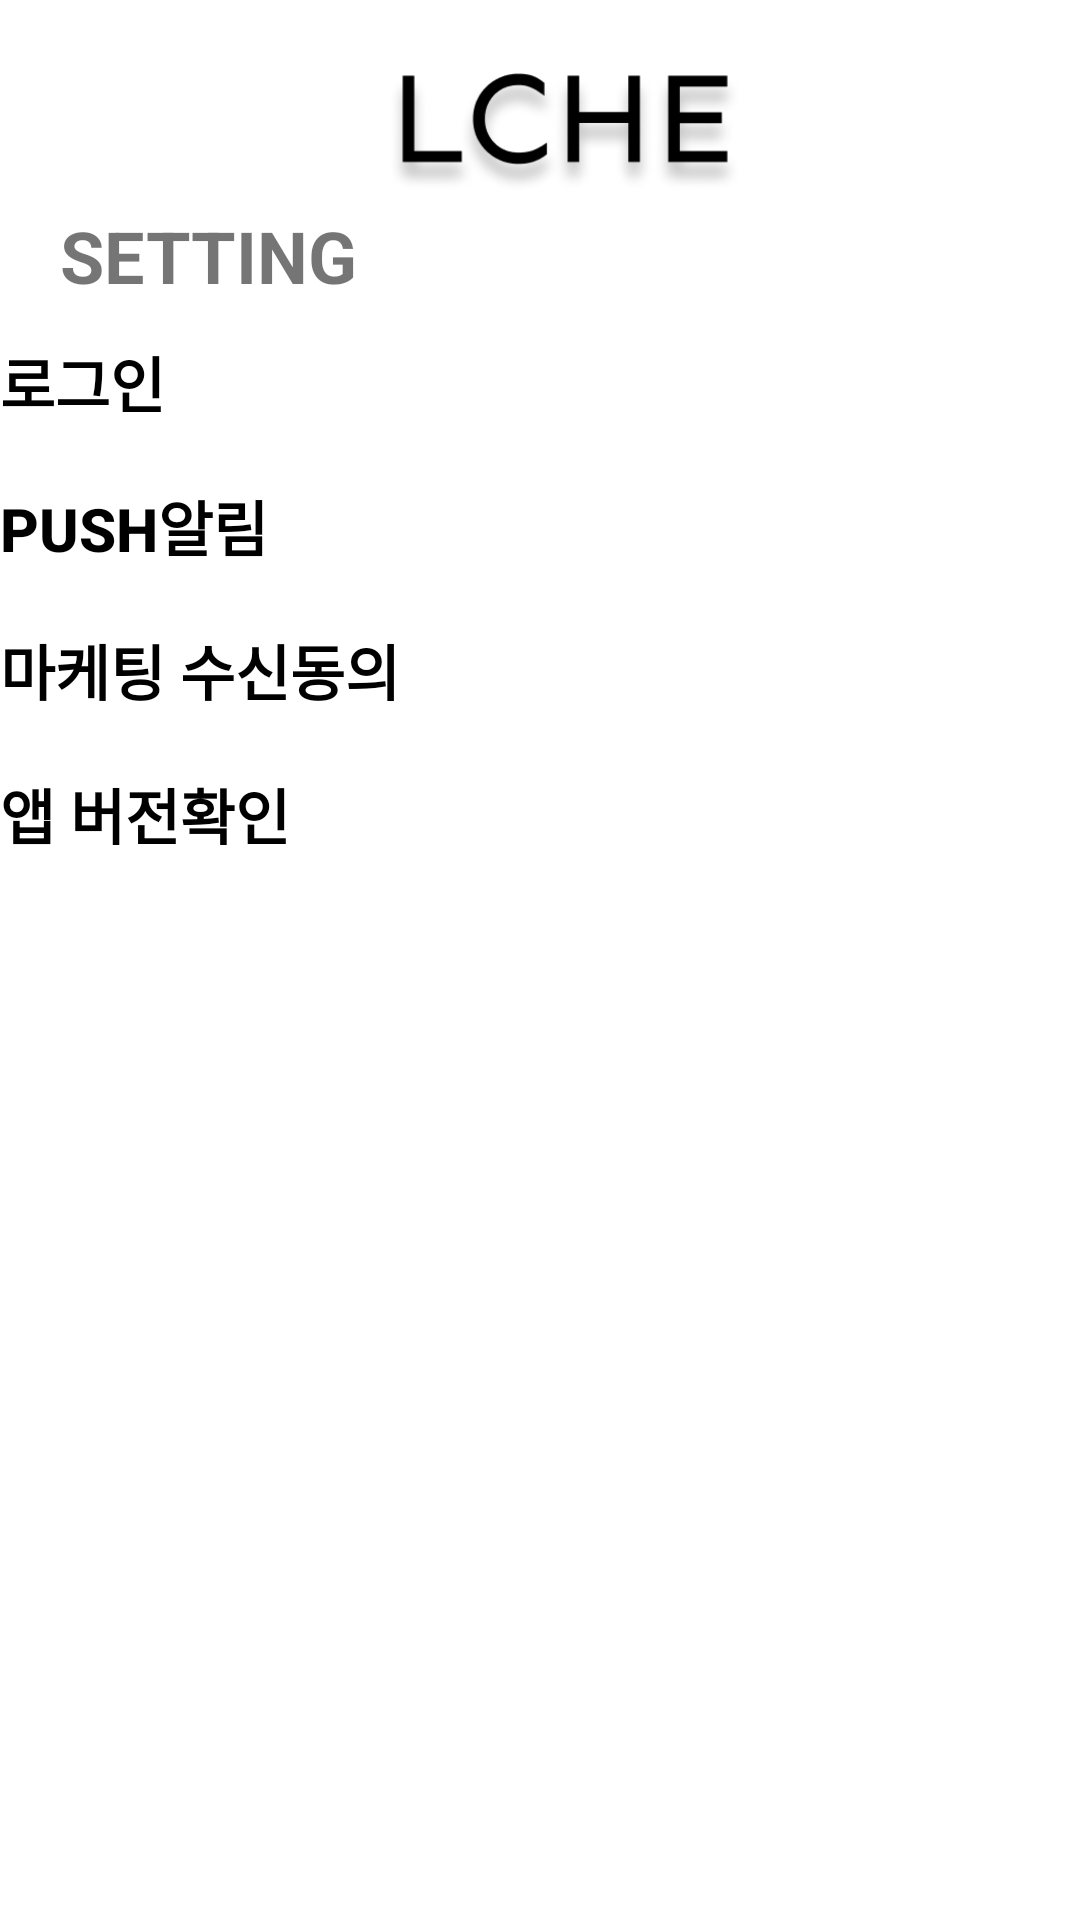

Layout XML and referenced resources for this Android screen:
<!-- AndroidManifest.xml: application theme Theme.LCHEeditSource -->
<!-- res/layout/setting.xml -->
<?xml version="1.0" encoding="utf-8"?>
<LinearLayout xmlns:android="http://schemas.android.com/apk/res/android"
    xmlns:app="http://schemas.android.com/apk/res-auto"
    xmlns:tools="http://schemas.android.com/tools"
    android:orientation="vertical"
    android:background="@color/white"
    android:layout_width="match_parent"
    android:layout_height="match_parent">

    <LinearLayout
        android:layout_width="match_parent"
        android:layout_height="678dp"
        android:orientation="vertical">

        <androidx.constraintlayout.widget.ConstraintLayout
            android:layout_width="match_parent"
            android:layout_height="69dp">

            <ImageView
                android:id="@+id/loginLogo3"
                android:layout_width="347dp"
                android:layout_height="83dp"
                android:layout_marginEnd="20dp"
                android:rotationX="0"
                android:scaleType="centerInside"
                app:layout_constraintEnd_toEndOf="parent"
                app:layout_constraintStart_toEndOf="@+id/btn_settingBack"
                app:layout_constraintTop_toTopOf="parent"
                app:srcCompat="@drawable/logo" />

            <ImageButton
                android:id="@+id/btn_settingBack"
                android:layout_width="42dp"
                android:layout_height="wrap_content"
                android:layout_weight="1"
                android:background="#00FFFFFF"
                android:scaleType="centerCrop"
                app:layout_constraintBottom_toBottomOf="parent"
                app:layout_constraintStart_toStartOf="parent"
                app:layout_constraintTop_toTopOf="parent"
                app:srcCompat="@drawable/smole_back"
                tools:ignore="SpeakableTextPresentCheck" />
        </androidx.constraintlayout.widget.ConstraintLayout>

        <TextView
            android:id="@+id/textView3"
            style="@style/Widget.AppCompat.TextView"
            android:layout_width="390dp"
            android:layout_height="wrap_content"
            android:text="SETTING"
            android:textSize="24sp"
            android:textStyle="bold"
            android:translationX="20dp" />

        <ImageView
            android:id="@+id/imageView"
            android:layout_width="match_parent"
            android:layout_height="2dp"
            android:scaleType="centerCrop"
            tools:srcCompat="@drawable/line" />

        <Button
            android:id="@+id/btn_settingLogin"
            android:layout_width="match_parent"
            android:layout_height="wrap_content"
            android:background="#00FFFFFF"
            android:text="로그인"
            android:textAlignment="viewStart"
            android:textAppearance="@style/TextAppearance.AppCompat.Body1"
            android:textColor="#000000"
            android:textDirection="anyRtl"
            android:textIsSelectable="false"
            android:textSize="20sp"
            android:textStyle="bold"
            app:iconTint="#FFFFFF"
            app:rippleColor="#131313" />

        <Button
            android:id="@+id/btn_settingPush"
            android:layout_width="match_parent"
            android:layout_height="wrap_content"
            android:background="#00000000"
            android:text="PUSH알림"
            android:textAlignment="viewStart"
            android:textColor="#000000"
            android:textSize="20sp"
            android:textStyle="bold" />

        <Button
            android:id="@+id/btn_settingAgree"
            android:layout_width="match_parent"
            android:layout_height="wrap_content"
            android:background="#00FFFFFF"
            android:text="마케팅 수신동의"
            android:textAlignment="viewStart"
            android:textColor="#000000"
            android:textSize="20sp"
            android:textStyle="bold" />

        <Button
            android:id="@+id/btn_settingAppVer"
            android:layout_width="match_parent"
            android:layout_height="wrap_content"
            android:background="#00FFFFFF"
            android:text="앱 버전확인"
            android:textAlignment="viewStart"
            android:textColor="#000000"
            android:textSize="20sp"
            android:textStyle="bold" />

    </LinearLayout>
</LinearLayout>
<!-- resources referenced by this layout -->
<resources>
  <color name="white">#FFFFFFFF</color>
  <!-- drawable logo: png bitmap (drawable, 22522 bytes) -->
  <style name="Theme.LCHEeditSource" parent="Theme.AppCompat.Light">
          
          <item name="colorPrimary">@color/purple_500</item>
          <item name="colorPrimaryVariant">@color/purple_700</item>
          <item name="colorOnPrimary">@color/white</item>
          
          <item name="colorSecondary">@color/teal_200</item>
          <item name="colorSecondaryVariant">@color/teal_700</item>
          <item name="colorOnSecondary">@color/black</item>
          
          <item name="android:statusBarColor" tools:targetApi="l">?attr/colorPrimaryVariant</item>
          
  
          
          <item name="windowActionBar">false</item>
          <item name="windowNoTitle">true</item>
  
      </style>
  <color name="purple_500">#FF6200EE</color>
  <color name="purple_700">#FF3700B3</color>
  <color name="teal_200">#FF03DAC5</color>
  <color name="teal_700">#FF018786</color>
  <color name="black">#FF000000</color>
</resources>
